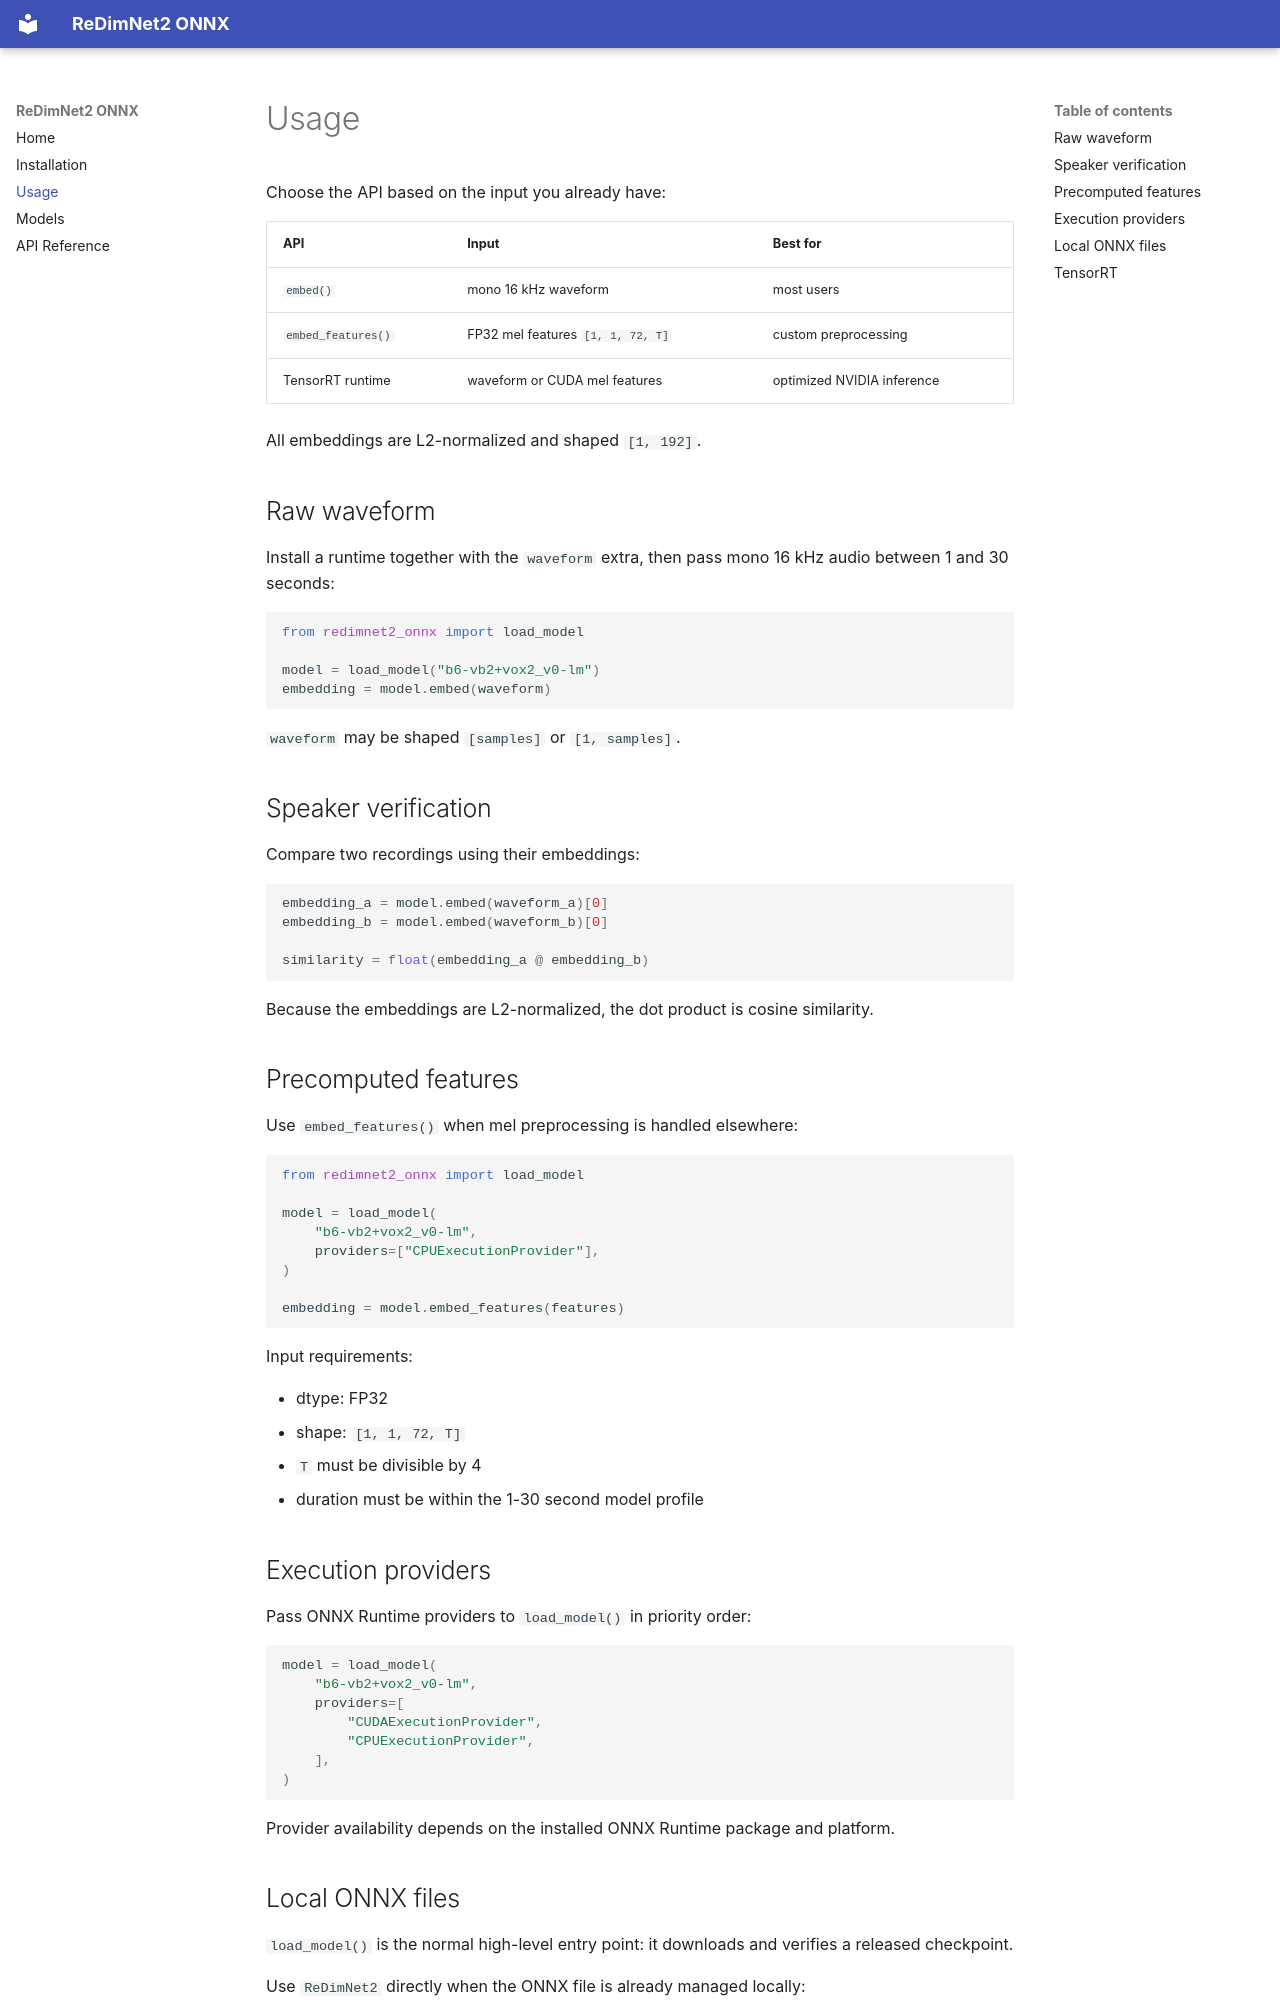

repository: mediainbox/redimnet2-onnx · page: usage/index.html · generator: mkdocs

# Usage

Choose the API based on the input you already have:

| API                | Input                             | Best for                   |
|--------------------|-----------------------------------|----------------------------|
| `embed()`          | mono 16 kHz waveform              | most users                 |
| `embed_features()` | FP32 mel features `[1, 1, 72, T]` | custom preprocessing       |
| TensorRT runtime   | waveform or CUDA mel features     | optimized NVIDIA inference |

All embeddings are L2-normalized and shaped `[1, 192]`.

## Raw waveform

Install a runtime together with the `waveform` extra, then pass mono 16 kHz audio between 1 and 30 seconds:

```python
from redimnet2_onnx import load_model

model = load_model("b6-vb2+vox2_v0-lm")
embedding = model.embed(waveform)
```

`waveform` may be shaped `[samples]` or `[1, samples]`.

## Speaker verification

Compare two recordings using their embeddings:

```python
embedding_a = model.embed(waveform_a)[0]
embedding_b = model.embed(waveform_b)[0]

similarity = float(embedding_a @ embedding_b)
```

Because the embeddings are L2-normalized, the dot product is cosine similarity.

## Precomputed features

Use `embed_features()` when mel preprocessing is handled elsewhere:

```python
from redimnet2_onnx import load_model

model = load_model(
    "b6-vb2+vox2_v0-lm",
    providers=["CPUExecutionProvider"],
)

embedding = model.embed_features(features)
```

Input requirements:

- dtype: FP32
- shape: `[1, 1, 72, T]`
- `T` must be divisible by 4
- duration must be within the 1-30 second model profile

## Execution providers

Pass ONNX Runtime providers to `load_model()` in priority order:

```python
model = load_model(
    "b6-vb2+vox2_v0-lm",
    providers=[
        "CUDAExecutionProvider",
        "CPUExecutionProvider",
    ],
)
```

Provider availability depends on the installed ONNX Runtime package and platform.
